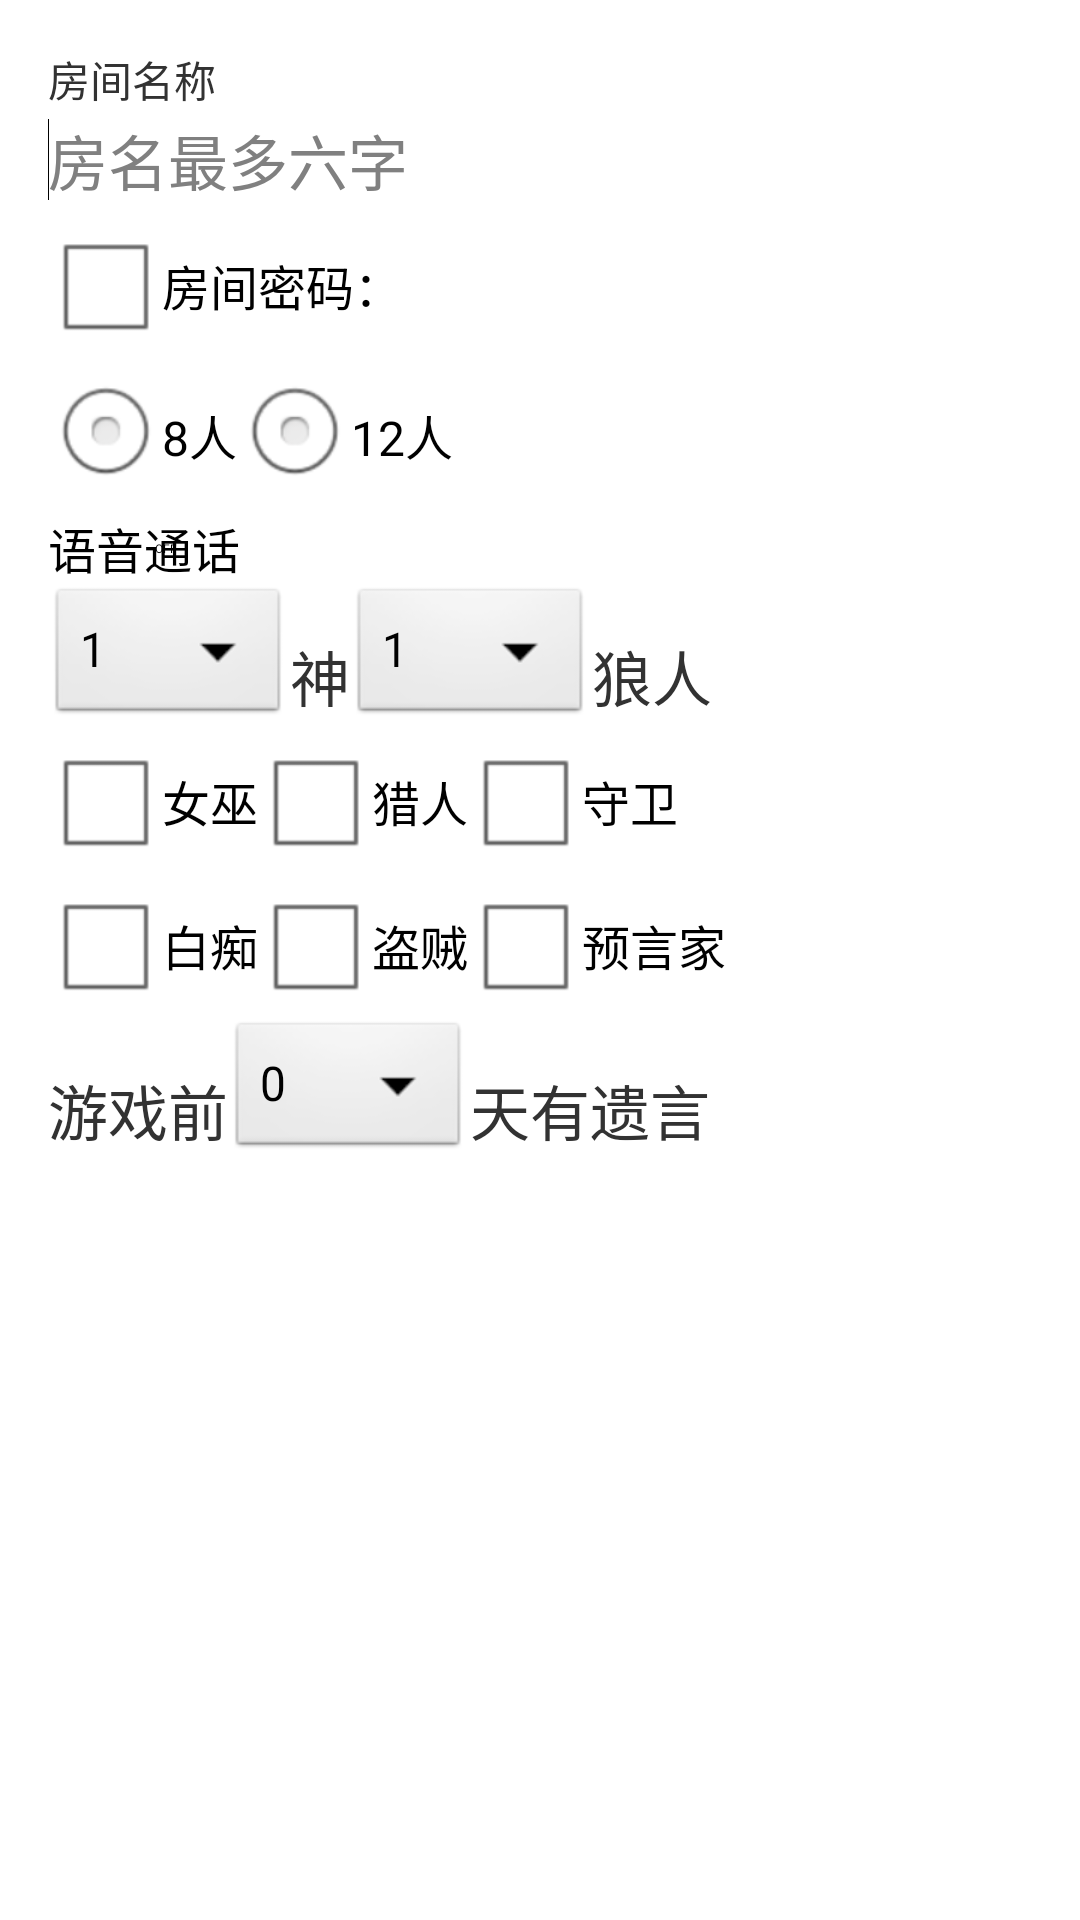

Write the Android layout XML for this screen, with the resource values it uses.
<!-- AndroidManifest.xml: application theme AppTheme -->
<!-- res/layout/createroom.xml -->
<?xml version="1.0" encoding="utf-8"?>
<RelativeLayout xmlns:android="http://schemas.android.com/apk/res/android"
    android:layout_width="match_parent"
    android:layout_height="match_parent"
    android:padding="16dp" >

    <TextView
        android:id="@+id/roomTitle"
        android:layout_width="wrap_content"
        android:layout_height="wrap_content"
        android:text="@string/game_title" />

    <EditText
        android:id="@+id/roomName"
        android:layout_width="match_parent"
        android:layout_height="wrap_content"
        android:layout_marginTop="2dp"
        android:layout_alignParentStart="true"
        android:hint="@string/game_title_hint"
        android:layout_below="@+id/roomTitle"
        android:background="@null"
        android:ems="10"
        android:maxLength="6"
        android:textSize="20sp"
        android:layout_alignParentLeft="true">

        <requestFocus />
    </EditText>

    <CheckBox
        android:layout_width="wrap_content"
        android:layout_height="wrap_content"
        android:id="@+id/using_password"
        android:layout_marginTop="3dp"
        android:layout_alignParentStart="true"
        android:layout_below="@+id/roomName"
        android:text="@string/using_room_password"
        android:layout_alignParentLeft="true" />

    <EditText
        android:layout_width="match_parent"
        android:layout_height="wrap_content"
        android:id="@+id/room_password"
        android:labelFor="@+id/room_password"
        android:inputType="number"
        android:visibility="gone"
        android:hint="123"
        android:maxLength="6"
        android:layout_toEndOf="@+id/using_password"
        android:layout_below="@+id/roomName"
        android:layout_above="@+id/mensGroup"
        android:layout_toRightOf="@+id/using_password" />

    <RadioGroup
        android:id="@+id/mensGroup"
        android:layout_width="wrap_content"
        android:layout_height="wrap_content"
        android:layout_marginTop="2dp"
        android:layout_alignParentStart="true"
        android:layout_below="@+id/using_password"
        android:orientation="horizontal"
        android:layout_alignParentLeft="true">

        <RadioButton
            android:id="@+id/eightMen"
            android:layout_width="wrap_content"
            android:layout_height="wrap_content"
            android:text="@string/eight_men" />

        <RadioButton
            android:id="@+id/twelveMen"
            android:layout_width="wrap_content"
            android:layout_height="wrap_content"
            android:text="@string/twelve_men" />
    </RadioGroup>

    <Switch
        android:id="@+id/using_audio"
        android:layout_width="wrap_content"
        android:layout_height="wrap_content"
        android:layout_marginTop="2dp"
        android:layout_alignParentStart="true"
        android:layout_below="@+id/mensGroup"
        android:text="@string/audio"
        android:layout_alignParentLeft="true" />

    <Spinner
        android:layout_width="wrap_content"
        android:layout_height="wrap_content"
        android:id="@+id/god_num"
        android:entries="@array/number"
        android:layout_below="@+id/using_audio"
        android:layout_alignParentStart="true"
        android:layout_alignParentLeft="true" />

    <TextView
        android:layout_width="wrap_content"
        android:layout_height="wrap_content"
        android:text="@string/god"
        android:id="@+id/god_text"
        android:textSize="20sp"
        android:layout_marginBottom="3dp"
        android:layout_above="@+id/use_witch"
        android:layout_toEndOf="@+id/god_num"
        android:layout_toRightOf="@+id/god_num" />

    <Spinner
        android:layout_width="wrap_content"
        android:layout_height="wrap_content"
        android:id="@+id/wolf_num"
        android:entries="@array/number"
        android:layout_below="@+id/using_audio"
        android:layout_toEndOf="@+id/god_text"
        android:layout_toRightOf="@+id/god_text" />

    <TextView
        android:layout_width="wrap_content"
        android:layout_height="wrap_content"
        android:text="@string/wolf"
        android:id="@+id/wolf_text"
        android:textSize="20sp"
        android:layout_marginBottom="3dp"
        android:layout_above="@+id/use_witch"
        android:layout_toEndOf="@+id/wolf_num"
        android:layout_toRightOf="@+id/wolf_num" />

    <TextView
        android:layout_width="wrap_content"
        android:layout_height="wrap_content"
        android:id="@+id/villager_text"
        android:textSize="20sp"
        android:layout_marginBottom="3dp"
        android:layout_above="@+id/use_witch"
        android:layout_toEndOf="@+id/wolf_text"
        android:layout_toRightOf="@+id/wolf_text" />

    <CheckBox
        android:layout_width="wrap_content"
        android:layout_height="wrap_content"
        android:text="@string/witch"
        android:id="@+id/use_witch"
        android:layout_below="@+id/god_num"
        android:layout_alignParentStart="true"
        android:layout_alignParentLeft="true" />

    <CheckBox
        android:layout_width="wrap_content"
        android:layout_height="wrap_content"
        android:text="@string/hunter"
        android:id="@+id/use_hunter"
        android:layout_below="@+id/god_num"
        android:layout_toEndOf="@+id/use_witch"
        android:layout_toRightOf="@+id/use_witch" />

    <CheckBox
        android:layout_width="wrap_content"
        android:layout_height="wrap_content"
        android:text="@string/guard"
        android:id="@+id/use_guard"
        android:layout_below="@+id/god_num"
        android:layout_toEndOf="@+id/use_hunter"
        android:layout_toRightOf="@+id/use_hunter" />

    <CheckBox
        android:layout_width="wrap_content"
        android:layout_height="wrap_content"
        android:text="@string/idiot"
        android:id="@+id/use_idiot"
        android:layout_below="@+id/use_guard"
        android:layout_alignParentStart="true"
        android:layout_alignParentLeft="true" />

    <CheckBox
        android:layout_width="wrap_content"
        android:layout_height="wrap_content"
        android:text="@string/thief"
        android:id="@+id/use_thief"
        android:layout_below="@+id/use_guard"
        android:layout_toEndOf="@+id/use_idiot"
        android:layout_toRightOf="@+id/use_idiot" />

    <CheckBox
        android:layout_width="wrap_content"
        android:layout_height="wrap_content"
        android:text="@string/seer"
        android:id="@+id/use_seer"
        android:layout_below="@+id/use_guard"
        android:layout_toEndOf="@+id/use_thief"
        android:layout_toRightOf="@+id/use_thief" />

    <TextView
        android:layout_width="wrap_content"
        android:layout_height="wrap_content"
        android:id="@+id/days_one_one"
        android:textSize="20sp"
        android:layout_marginBottom="3dp"
        android:layout_alignParentStart="true"
        android:layout_alignBottom="@+id/last_word_days"
        android:text="@string/days_one"
        android:layout_alignParentLeft="true" />

    <Spinner
        android:layout_width="wrap_content"
        android:layout_height="wrap_content"
        android:id="@+id/last_word_days"
        android:entries="@array/zero_number"
        android:layout_below="@+id/use_idiot"
        android:layout_toEndOf="@+id/days_one_one"
        android:layout_toRightOf="@+id/days_one_one" />

    <TextView
        android:layout_width="wrap_content"
        android:layout_height="wrap_content"
        android:textSize="20sp"
        android:layout_marginBottom="3dp"
        android:layout_toEndOf="@+id/last_word_days"
        android:layout_alignBottom="@+id/last_word_days"
        android:text="@string/last_word_days"
        android:layout_toRightOf="@+id/last_word_days" />

    <TextView
        android:layout_width="wrap_content"
        android:layout_height="wrap_content"
        android:id="@+id/days_one_two"
        android:textSize="20sp"
        android:visibility="gone"
        android:layout_marginBottom="3dp"
        android:layout_alignParentStart="true"
        android:layout_alignBottom="@+id/save_self_days"
        android:text="@string/days_one"
        android:layout_alignParentLeft="true" />

    <Spinner
        android:layout_width="wrap_content"
        android:layout_height="wrap_content"
        android:id="@+id/save_self_days"
        android:visibility="gone"
        android:entries="@array/zero_number"
        android:layout_below="@+id/last_word_days"
        android:layout_toEndOf="@+id/days_one_two"
        android:layout_toRightOf="@+id/days_one_two" />

    <TextView
        android:layout_width="wrap_content"
        android:layout_height="wrap_content"
        android:textSize="20sp"
        android:visibility="gone"
        android:id="@+id/witch_save_two"
        android:layout_marginBottom="3dp"
        android:layout_toEndOf="@+id/save_self_days"
        android:layout_alignBottom="@+id/save_self_days"
        android:text="@string/save_self_days"
        android:layout_toRightOf="@+id/save_self_days" />

</RelativeLayout>
<!-- resources referenced by this layout -->
<resources>
  <string-array name="number">
          <item>1</item>
          <item>2</item>
          <item>3</item>
          <item>4</item>
          <item>5</item>
          <item>6</item>
      </string-array>
  <string-array name="zero_number">
          <item>0</item>
          <item>1</item>
          <item>2</item>
          <item>3</item>
          <item>4</item>
          <item>5</item>
          <item>6</item>
      </string-array>
  <string name="audio">语音通话</string>
  <string name="days_one">游戏前</string>
  <string name="eight_men">8人</string>
  <string name="game_title">房间名称</string>
  <string name="game_title_hint">房名最多六字</string>
  <string name="god">神</string>
  <string name="guard">守卫</string>
  <string name="hunter">猎人</string>
  <string name="idiot">白痴</string>
  <string name="last_word_days">天有遗言</string>
  <string name="save_self_days">夜女巫能自救</string>
  <string name="seer">预言家</string>
  <string name="thief">盗贼</string>
  <string name="twelve_men">12人</string>
  <string name="using_room_password">房间密码：</string>
  <string name="witch">女巫</string>
  <string name="wolf">狼人</string>
  <style name="AppTheme" parent="AppBaseTheme">
          
      </style>
  <style name="AppBaseTheme" parent="android:Theme.Light">
          
      </style>
</resources>
